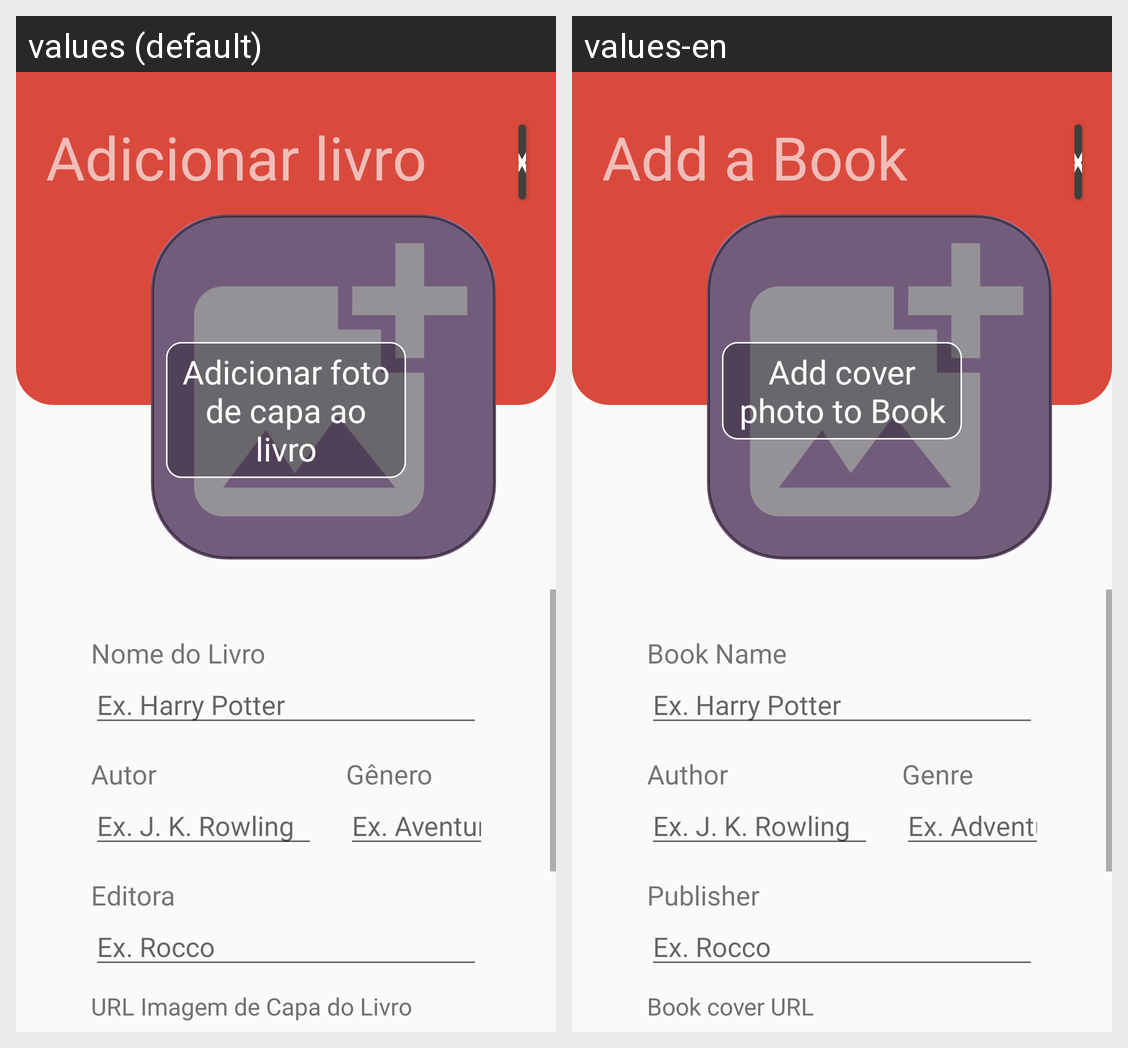

Translations of the strings shown on this Android screen, per locale in the grid:
Android screen res/layout/fragment_adicionar_livro.xml rendered under 2 locales, left to right: values (default), values-en. Device: Nexus 5 (rendered at 1080×1920; each locale shown at half size, 540×960, under a caption strip naming it); theme Theme.EDucate.
Strings drawn on this screen, with the default value and each locale's value (text and hints the layout hard-codes, and strings that could not be matched under every locale, appear in the picture but are not listed):

adicionar_livro
  values: Adicionar livro
  values-en: Add a Book

botao_fechar
  values: X
  values-en: X

btn_adicionar_img_livro
  values: Adicionar foto de capa ao livro
  values-en: Add cover photo to Book

nome_livro
  values: Nome do Livro
  values-en: Book Name

ex_nome_livro
  values: Ex. Harry Potter
  values-en: Ex. Harry Potter

autor_livro
  values: Autor
  values-en: Author

ex_autor_livro
  values: Ex. J. K. Rowling
  values-en: Ex. J. K. Rowling

genero_livro
  values: Gênero
  values-en: Genre

ex_genero_livro
  values: Ex. Aventura
  values-en: Ex. Adventure

editora_livro
  values: Editora
  values-en: Publisher

ex_editora_livro
  values: Ex. Rocco
  values-en: Ex. Rocco

url_imagem_capa_livro
  values: URL Imagem de Capa do Livro
  values-en: Book cover URL
